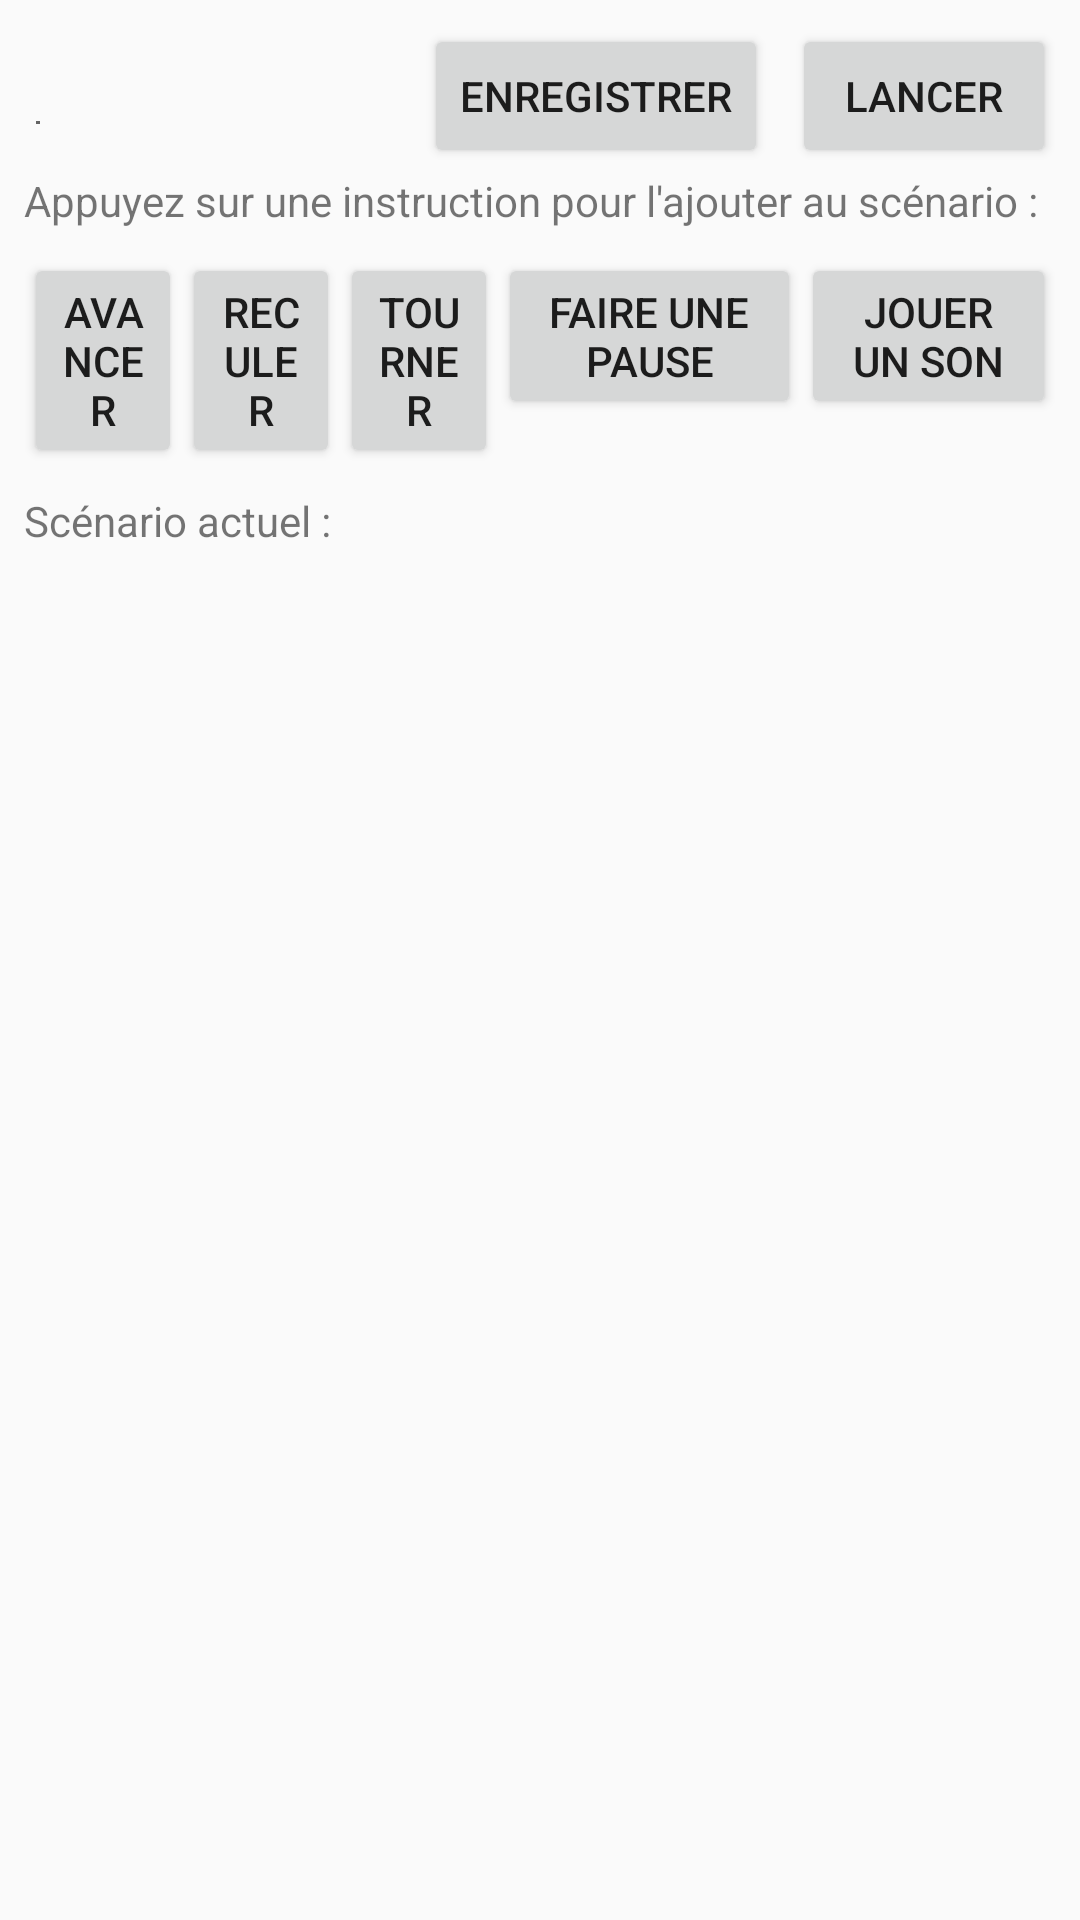

Reconstruct the res/layout file that produces this screen, plus the resources it refers to.
<!-- AndroidManifest.xml: application theme AppTheme.NoActionBar -->
<!-- res/layout/activity_scenario.xml -->
<?xml version="1.0" encoding="utf-8"?>
<android.support.constraint.ConstraintLayout xmlns:android="http://schemas.android.com/apk/res/android"
    xmlns:app="http://schemas.android.com/apk/res-auto"
    xmlns:tools="http://schemas.android.com/tools"
    android:layout_width="match_parent"
    android:layout_height="match_parent"
    tools:context=".ScenarioActivity">

    <EditText
        android:id="@+id/editTScenarioNom"
        android:layout_width="0dp"
        android:layout_height="wrap_content"
        android:layout_marginEnd="124dp"
        android:layout_marginStart="8dp"
        android:layout_marginTop="8dp"
        android:ems="10"
        android:hint="Nom du scénario"
        android:inputType="textPersonName"
        app:layout_constraintEnd_toStartOf="@+id/btnScenarioEnregistrer"
        app:layout_constraintStart_toStartOf="parent"
        app:layout_constraintTop_toTopOf="parent" />

    <Button
        android:id="@+id/btnScenarioLancer"
        android:layout_width="wrap_content"
        android:layout_height="wrap_content"
        android:layout_marginEnd="8dp"
        android:layout_marginTop="8dp"
        android:text="Lancer"
        app:layout_constraintEnd_toEndOf="parent"
        app:layout_constraintTop_toTopOf="parent" />

    <Button
        android:id="@+id/btnScenarioEnregistrer"
        android:layout_width="wrap_content"
        android:layout_height="wrap_content"
        android:layout_marginEnd="8dp"
        android:layout_marginTop="8dp"
        android:text="Enregistrer"
        app:layout_constraintEnd_toStartOf="@+id/btnScenarioLancer"
        app:layout_constraintTop_toTopOf="parent" />

    <TextView
        android:id="@+id/textView8"
        android:layout_width="wrap_content"
        android:layout_height="wrap_content"
        android:layout_marginStart="8dp"
        android:layout_marginTop="8dp"
        android:text="Appuyez sur une instruction pour l'ajouter au scénario :"
        app:layout_constraintStart_toStartOf="parent"
        app:layout_constraintTop_toBottomOf="@+id/editTScenarioNom" />

    <LinearLayout
        android:id="@+id/linearLayout2"
        android:layout_width="0dp"
        android:layout_height="wrap_content"
        android:layout_marginEnd="8dp"
        android:layout_marginStart="8dp"
        android:layout_marginTop="8dp"
        android:orientation="horizontal"
        app:layout_constraintEnd_toEndOf="parent"
        app:layout_constraintStart_toStartOf="parent"
        app:layout_constraintTop_toBottomOf="@+id/textView8">

        <Button
            android:id="@+id/btnAjouterTacheAvancer"
            android:layout_width="wrap_content"
            android:layout_height="wrap_content"
            android:layout_weight="1"
            android:text="Avancer" />

        <Button
            android:id="@+id/btnAjouterTacheReculer"
            android:layout_width="wrap_content"
            android:layout_height="wrap_content"
            android:layout_weight="1"
            android:text="Reculer" />

        <Button
            android:id="@+id/btnAjouterTacheTourner"
            android:layout_width="wrap_content"
            android:layout_height="wrap_content"
            android:layout_weight="1"
            android:text="Tourner" />

        <Button
            android:id="@+id/btnAjouterTachePause"
            android:layout_width="wrap_content"
            android:layout_height="wrap_content"
            android:layout_weight="1"
            android:text="Faire une pause" />

        <Button
            android:id="@+id/btnAjouterTacheJouerSon"
            android:layout_width="wrap_content"
            android:layout_height="wrap_content"
            android:layout_weight="1"
            android:text="Jouer un son" />

    </LinearLayout>

    <TextView
        android:id="@+id/textView9"
        android:layout_width="wrap_content"
        android:layout_height="wrap_content"
        android:layout_marginStart="8dp"
        android:layout_marginTop="8dp"
        android:text="Scénario actuel :"
        app:layout_constraintStart_toStartOf="parent"
        app:layout_constraintTop_toBottomOf="@+id/linearLayout2" />

    <android.support.v7.widget.RecyclerView
        android:id="@+id/recyclerVScenario"
        android:layout_width="0dp"
        android:layout_height="0dp"
        android:layout_marginBottom="8dp"
        android:layout_marginEnd="8dp"
        android:layout_marginStart="8dp"
        android:layout_marginTop="8dp"
        app:layout_constraintBottom_toBottomOf="parent"
        app:layout_constraintEnd_toEndOf="parent"
        app:layout_constraintStart_toStartOf="parent"
        app:layout_constraintTop_toBottomOf="@+id/textView9" />
</android.support.constraint.ConstraintLayout>
<!-- resources referenced by this layout -->
<resources>
  <style name="AppTheme.NoActionBar">
          <item name="windowActionBar">false</item>
          <item name="windowNoTitle">true</item>
      </style>
</resources>
